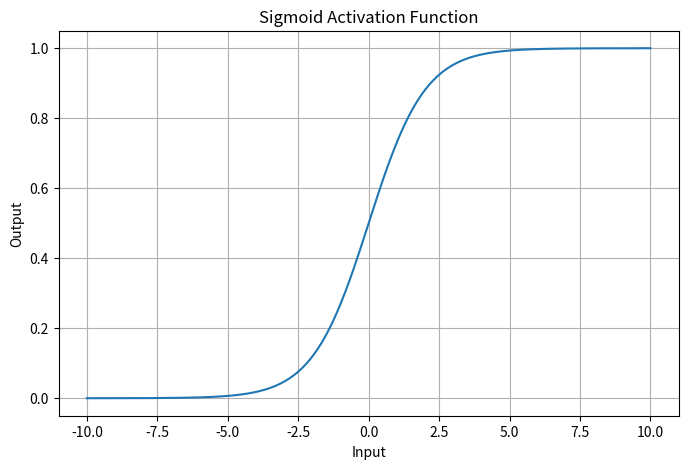
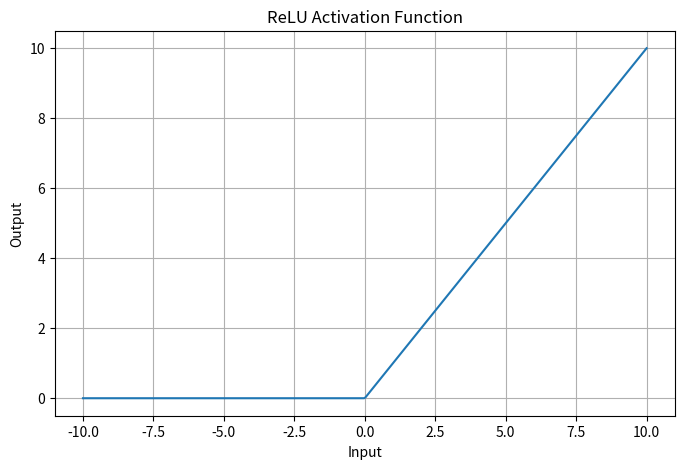
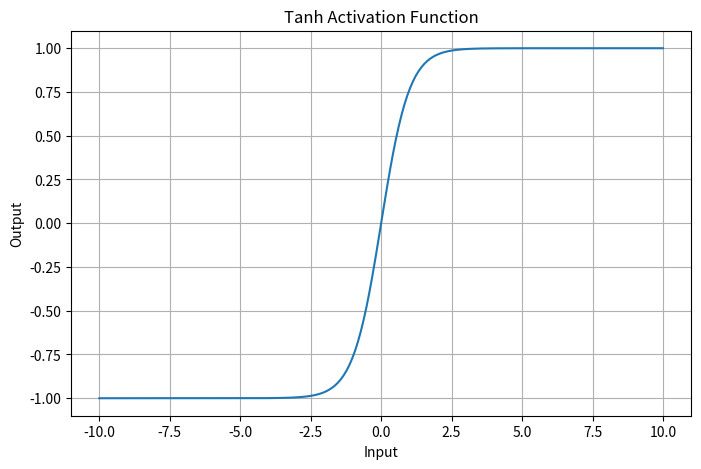

Generate these figures, in order, with matplotlib:
import numpy as np
import matplotlib.pyplot as plt

# Input values from -10 to 10
x = np.linspace(-10, 10, 400)

# Activation functions
sigmoid = 1 / (1 + np.exp(-x))
relu = np.maximum(0, x)
tanh = np.tanh(x)

# Plot Sigmoid
plt.figure(figsize=(8, 5))
plt.plot(x, sigmoid)
plt.title("Sigmoid Activation Function")
plt.xlabel("Input")
plt.ylabel("Output")
plt.grid(True)
plt.show()

# Plot ReLU
plt.figure(figsize=(8, 5))
plt.plot(x, relu)
plt.title("ReLU Activation Function")
plt.xlabel("Input")
plt.ylabel("Output")
plt.grid(True)
plt.show()

# Plot Tanh
plt.figure(figsize=(8, 5))
plt.plot(x, tanh)
plt.title("Tanh Activation Function")
plt.xlabel("Input")
plt.ylabel("Output")
plt.grid(True)
plt.show()

print("Activation Functions")
print("-" * 30)
print("1. Sigmoid: Produces values between 0 and 1. Commonly used for binary classification output.")
print("2. ReLU: Returns 0 for negative values and x for positive values. Commonly used in hidden layers.")
print("3. Tanh: Produces values between -1 and 1. Useful when centered output is preferred.")
